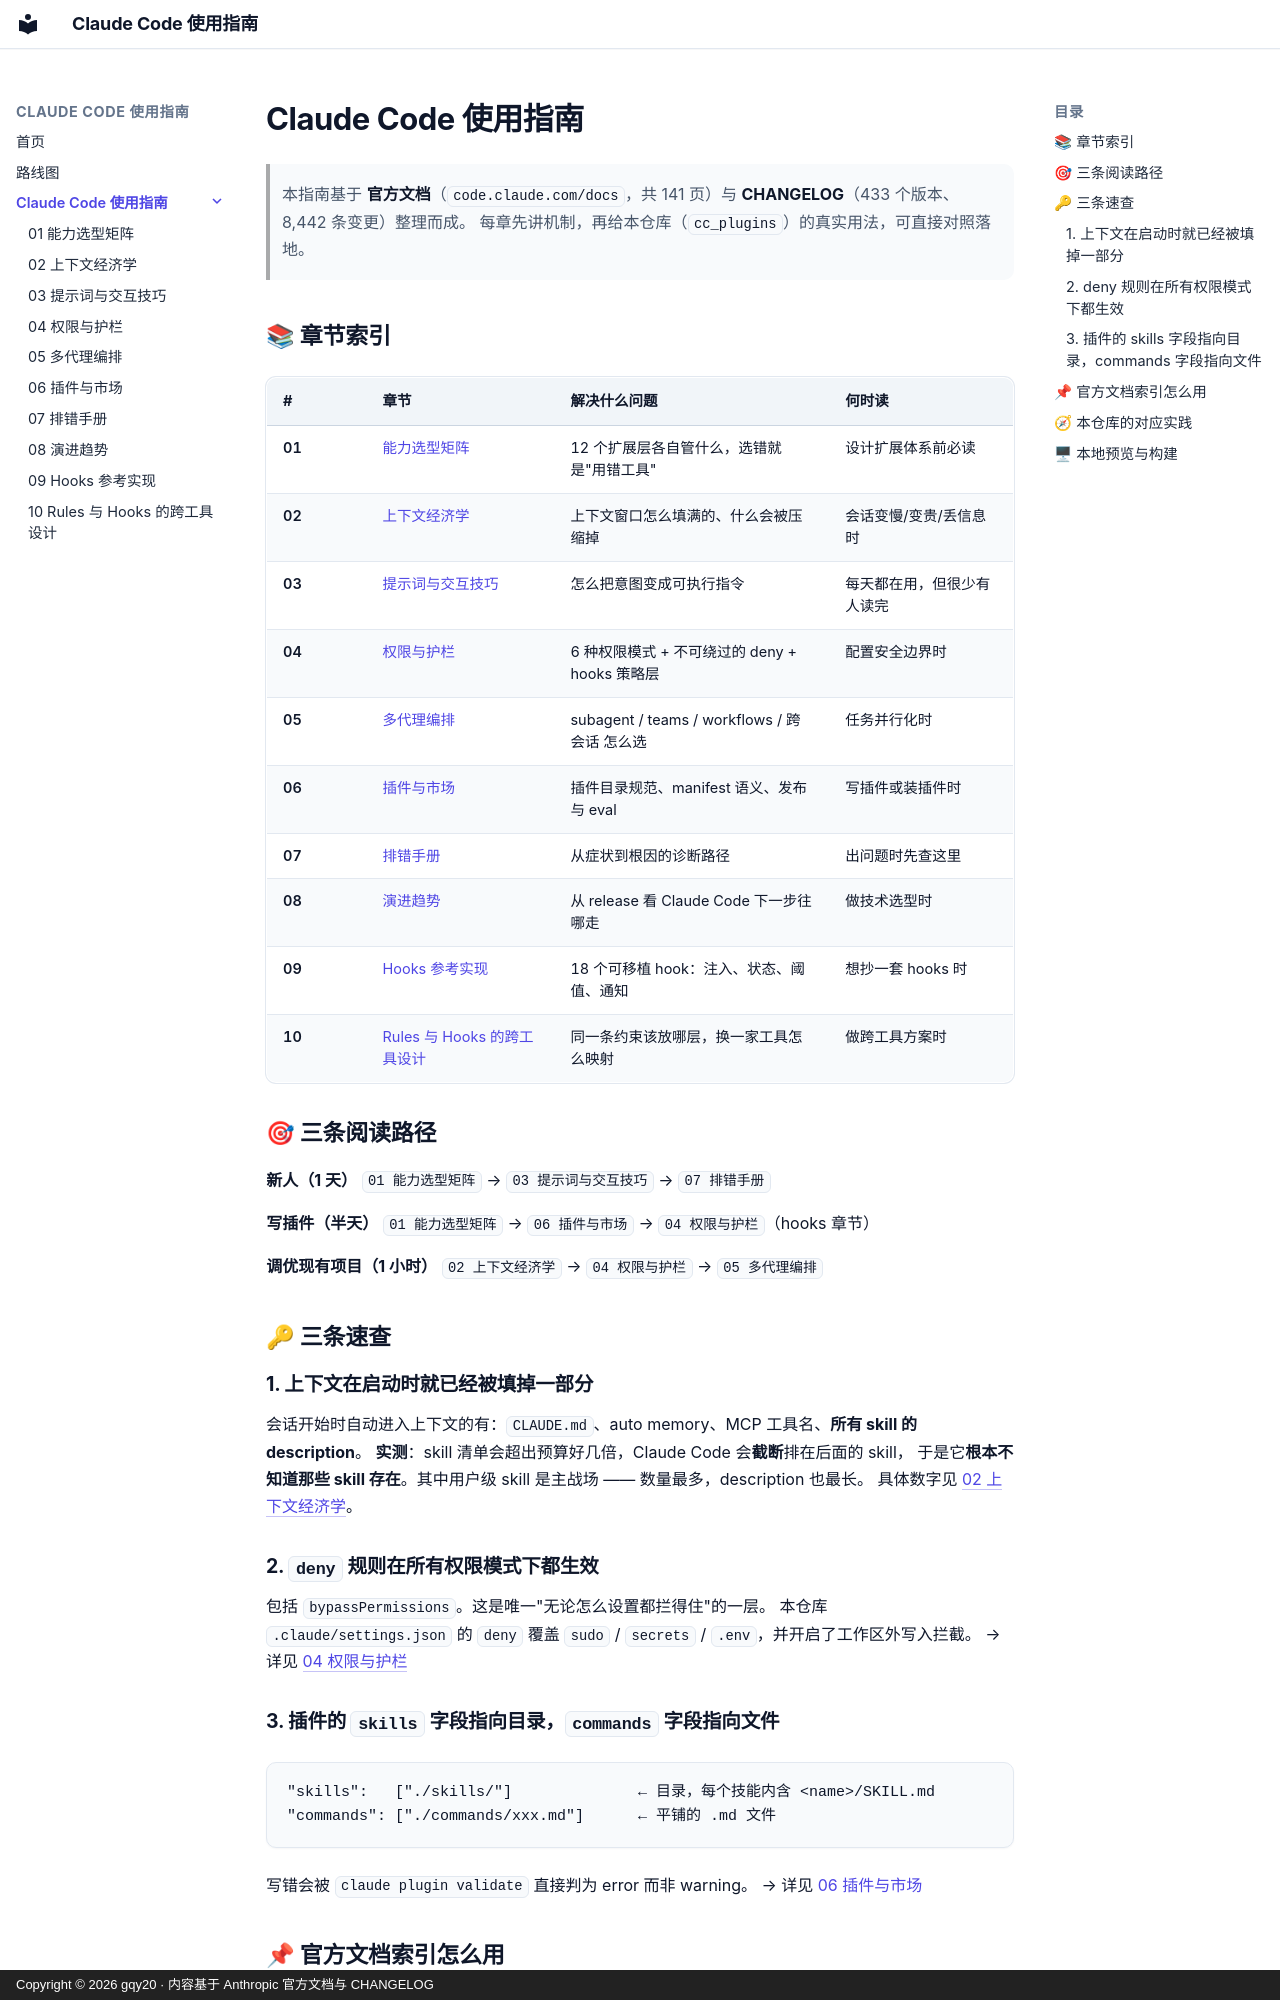

repository: gqy20/cc_plugins · page: cc-guide/index.html · generator: mkdocs · copyright: Copyright © 2026 gqy20 · 内容基于 Anthropic 官方文档与 CHANGELOG

# Claude Code 使用指南

> 本指南基于 **官方文档**（`code.claude.com/docs`，共 141 页）与 **CHANGELOG**（433 个版本、8,442 条变更）整理而成。
> 每章先讲机制，再给本仓库（`cc_plugins`）的真实用法，可直接对照落地。


## 📚 章节索引

| # | 章节 | 解决什么问题 | 何时读 |
|---|------|-------------|--------|
| 01 | [能力选型矩阵](01-能力选型矩阵.md) | 12 个扩展层各自管什么，选错就是"用错工具" | 设计扩展体系前必读 |
| 02 | [上下文经济学](02-上下文经济学.md) | 上下文窗口怎么填满的、什么会被压缩掉 | 会话变慢/变贵/丢信息时 |
| 03 | [提示词与交互技巧](03-提示词与交互技巧.md) | 怎么把意图变成可执行指令 | 每天都在用，但很少有人读完 |
| 04 | [权限与护栏](04-权限与护栏.md) | 6 种权限模式 + 不可绕过的 deny + hooks 策略层 | 配置安全边界时 |
| 05 | [多代理编排](05-多代理编排.md) | subagent / teams / workflows / 跨会话 怎么选 | 任务并行化时 |
| 06 | [插件与市场](06-插件与市场.md) | 插件目录规范、manifest 语义、发布与 eval | 写插件或装插件时 |
| 07 | [排错手册](07-排错手册.md) | 从症状到根因的诊断路径 | 出问题时先查这里 |
| 08 | [演进趋势](08-演进趋势.md) | 从 release 看 Claude Code 下一步往哪走 | 做技术选型时 |
| 09 | [Hooks 参考实现](09-hooks-参考实现.md) | 18 个可移植 hook：注入、状态、阈值、通知 | 想抄一套 hooks 时 |
| 10 | [Rules 与 Hooks 的跨工具设计](10-rules-hooks-跨工具设计.md) | 同一条约束该放哪层，换一家工具怎么映射 | 做跨工具方案时 |


## 🎯 三条阅读路径

**新人（1 天）**
`01 能力选型矩阵` → `03 提示词与交互技巧` → `07 排错手册`

**写插件（半天）**
`01 能力选型矩阵` → `06 插件与市场` → `04 权限与护栏`（hooks 章节）

**调优现有项目（1 小时）**
`02 上下文经济学` → `04 权限与护栏` → `05 多代理编排`


## 🔑 三条速查

### 1. 上下文在启动时就已经被填掉一部分

会话开始时自动进入上下文的有：`CLAUDE.md`、auto memory、MCP 工具名、**所有 skill 的 description**。
**实测**：skill 清单会超出预算好几倍，Claude Code 会**截断**排在后面的 skill，
于是它**根本不知道那些 skill 存在**。其中用户级 skill 是主战场 —— 数量最多，description 也最长。
具体数字见 [02 上下文经济学](02-上下文经济学.md#启动时就已经占掉的部分)。

### 2. `deny` 规则在所有权限模式下都生效

包括 `bypassPermissions`。这是唯一"无论怎么设置都拦得住"的一层。
本仓库 `.claude/settings.json` 的 `deny` 覆盖 `sudo` / `secrets` / `.env`，并开启了工作区外写入拦截。
→ 详见 [04 权限与护栏](04-权限与护栏.md#deny-是唯一不可绕过的层)

### 3. 插件的 `skills` 字段指向目录，`commands` 字段指向文件

```
"skills":   ["./skills/"]              ← 目录，每个技能内含 <name>/SKILL.md
"commands": ["./commands/xxx.md"]      ← 平铺的 .md 文件
```
写错会被 `claude plugin validate` 直接判为 error 而非 warning。
→ 详见 [06 插件与市场](06-插件与市场.md#各组件字段的默认位置与语义)
